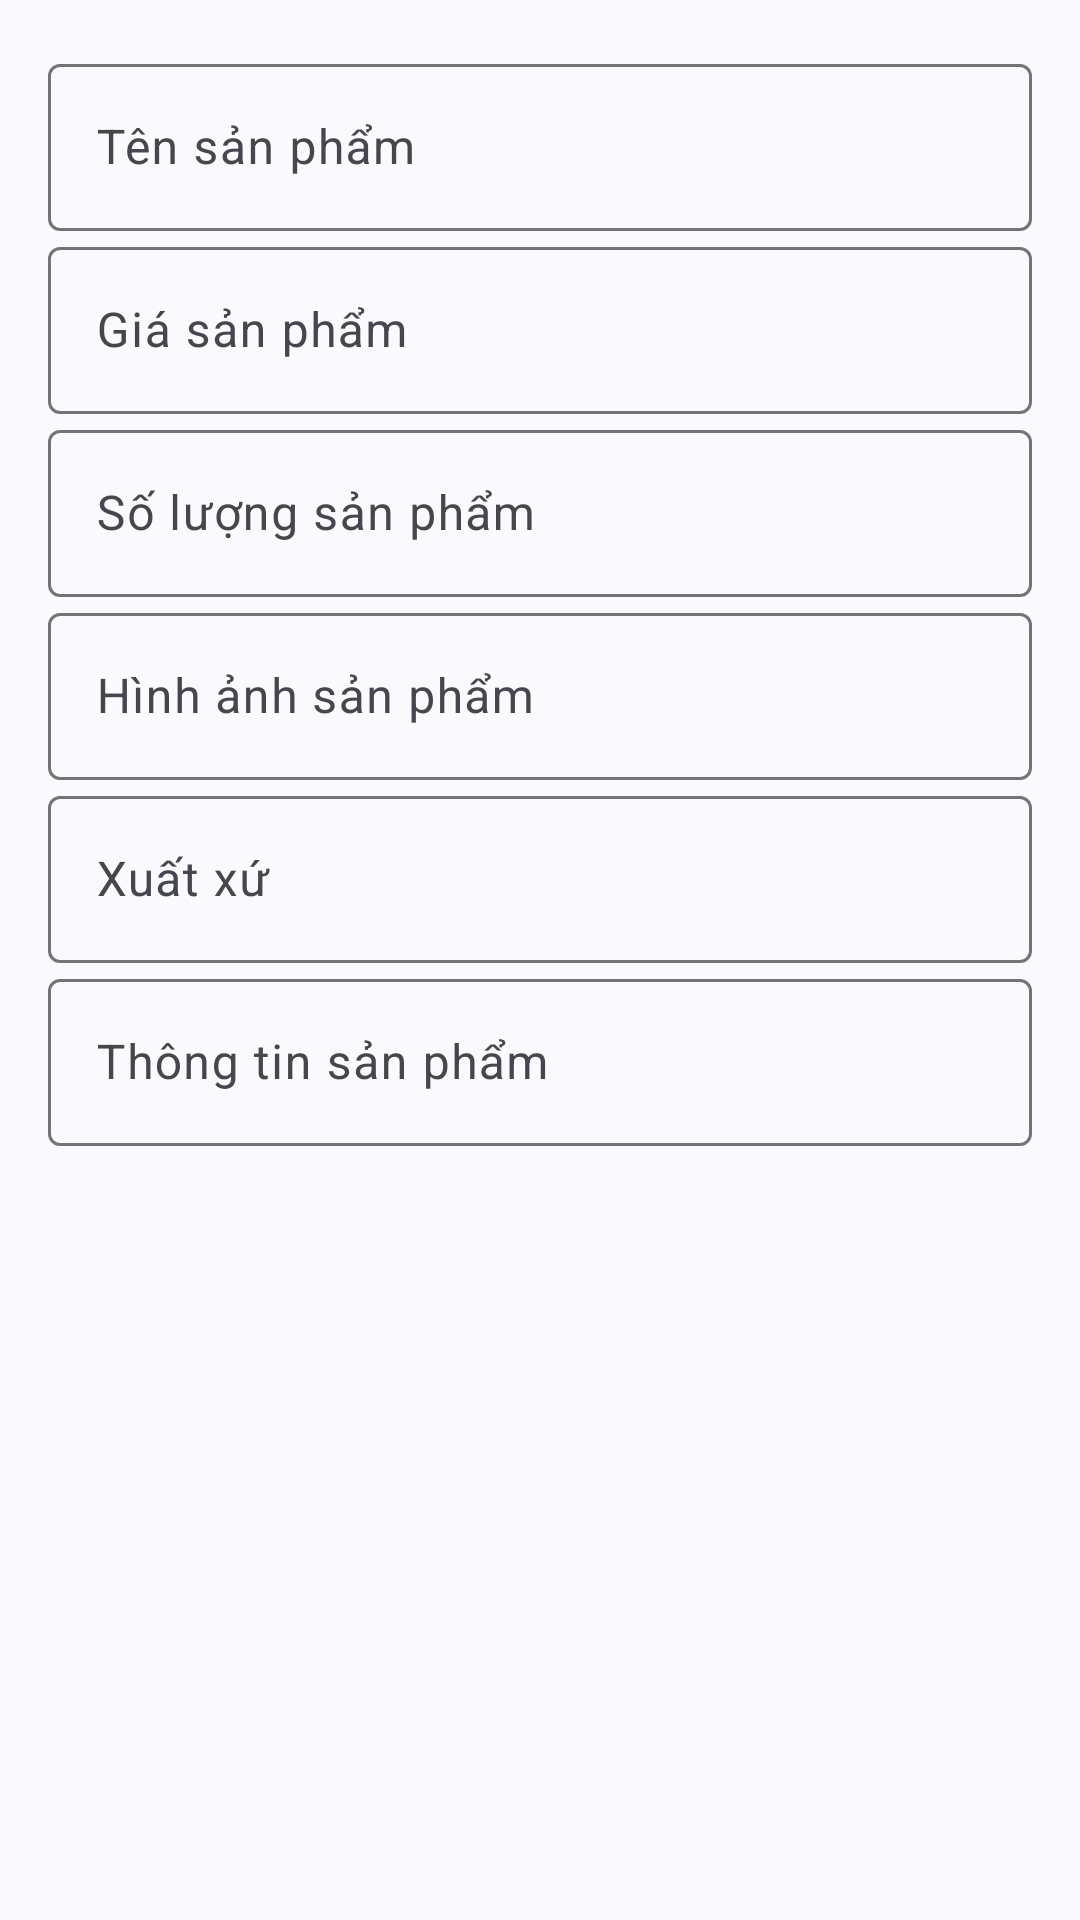

Android layout source for this screen:
<!-- AndroidManifest.xml: application theme Theme.NuocNgotTVD -->
<!-- res/layout/edit_sp_dialog.xml -->
<LinearLayout xmlns:android="http://schemas.android.com/apk/res/android"
    android:layout_width="match_parent"
    android:layout_height="wrap_content"
    android:orientation="vertical"
    android:padding="16dp">

    
<com.google.android.material.textfield.TextInputLayout
    android:layout_width="match_parent"
    android:layout_height="wrap_content">
    <com.google.android.material.textfield.TextInputEditText
        android:id="@+id/editTextProductName"
        android:layout_width="match_parent"
        android:layout_height="wrap_content"
        android:hint="Tên sản phẩm" />
</com.google.android.material.textfield.TextInputLayout>

    
<com.google.android.material.textfield.TextInputLayout
    android:layout_width="match_parent"
    android:layout_height="wrap_content">
    <com.google.android.material.textfield.TextInputEditText
        android:id="@+id/editTextProductPrice"
        android:layout_width="match_parent"
        android:layout_height="wrap_content"
        android:hint="Giá sản phẩm"
        android:inputType="number" />
</com.google.android.material.textfield.TextInputLayout>

    
<com.google.android.material.textfield.TextInputLayout
    android:layout_width="match_parent"
    android:layout_height="wrap_content">
    <com.google.android.material.textfield.TextInputEditText
        android:id="@+id/editTextProductQuantity"
        android:layout_width="match_parent"
        android:layout_height="wrap_content"
        android:hint="Số lượng sản phẩm"
        android:inputType="number" />
</com.google.android.material.textfield.TextInputLayout>

    
    <com.google.android.material.textfield.TextInputLayout
        android:layout_width="match_parent"
        android:layout_height="wrap_content">
        <com.google.android.material.textfield.TextInputEditText
            android:id="@+id/imageViewProduct"
            android:layout_width="match_parent"
            android:layout_height="wrap_content"
            android:layout_marginTop="16dp"
            android:hint="Hình ảnh sản phẩm"
            android:scaleType="centerCrop" />
    </com.google.android.material.textfield.TextInputLayout>

    <com.google.android.material.textfield.TextInputLayout
        android:layout_width="match_parent"
        android:layout_height="wrap_content">
        <com.google.android.material.textfield.TextInputEditText
            android:id="@+id/editTextXuatxu"
            android:layout_width="match_parent"
            android:layout_height="wrap_content"
            android:layout_marginTop="16dp"
            android:hint="Xuất xứ"
            android:scaleType="centerCrop" />
    </com.google.android.material.textfield.TextInputLayout>

    <com.google.android.material.textfield.TextInputLayout
        android:layout_width="match_parent"
        android:layout_height="wrap_content">
        <com.google.android.material.textfield.TextInputEditText
            android:id="@+id/editTextThongTin"
            android:layout_width="match_parent"
            android:layout_height="wrap_content"
            android:layout_marginTop="16dp"
            android:hint="Thông tin sản phẩm"
            android:scaleType="centerCrop" />
    </com.google.android.material.textfield.TextInputLayout>
</LinearLayout>
<!-- resources referenced by this layout -->
<resources>
  <style name="Theme.NuocNgotTVD" parent="Theme.Material3.DynamicColors.Light">
          <item name="fontFamily">@font/googlesans</item>
          <item name="android:statusBarColor">@android:color/transparent</item>
          <item name="materialThemeOverlay">?attr/dynamicColorThemeOverlay</item>
          <item name="windowActionBar">false</item>
          <item name="windowNoTitle">true</item>
          <item name="android:navigationBarColor">?attr/colorSurface</item>
          <item name="android:windowSplashScreenBackground">?attr/colorSurface</item>
          <item name="android:windowLightStatusBar">?attr/isLightTheme</item>
          <item name="android:windowLightNavigationBar">?attr/isLightTheme</item>
          <item name="alertDialogTheme">@style/ThemeOverlay.Material3.AlertDialog</item>
          <item name="dialogTheme">@style/ThemeOverlay.Material3.AlertDialog</item>
          </style>
  <style name="ThemeOverlay.Material3.AlertDialog" parent="@style/ThemeOverlay.Material3.MaterialAlertDialog">
              <item name="android:windowBackground">@drawable/m3_alert_dialog_background</item>
          </style>
  <!-- drawable m3_alert_dialog_background (drawable) -->
  <?xml version="1.0" encoding="utf-8"?>
  <inset
      android:insetLeft="@dimen/mtrl_alert_dialog_background_inset_start"
      android:insetRight="@dimen/mtrl_alert_dialog_background_inset_end"
      android:insetTop="@dimen/mtrl_alert_dialog_background_inset_top"
      android:insetBottom="@dimen/mtrl_alert_dialog_background_inset_bottom"
      xmlns:android="http://schemas.android.com/apk/res/android">
      <shape
          android:shape="rectangle">
          <corners
              android:radius="@dimen/m3_alert_dialog_corner_size" />
          <solid
              android:color="?colorSurface" />
      </shape>
  </inset>
</resources>
